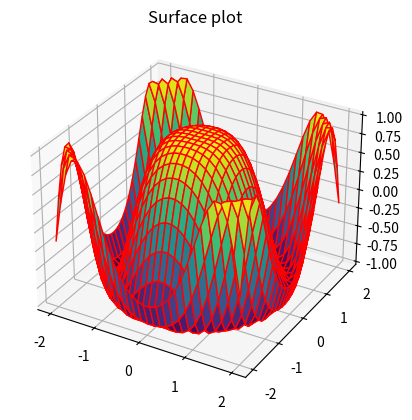

The matplotlib source for this figure:
from mpl_toolkits import mplot3d
import numpy as np
import matplotlib.pyplot as plt
x = np.outer(np.linspace(-2, 2, 30), np.ones(30))
y = x.copy().T # transpose
z = np.cos(x ** 2 + y ** 2)

fig = plt.figure()
ax = plt.axes(projection='3d')

ax.plot_surface(x, y, z,cmap='viridis', edgecolor='red')
ax.set_title('Surface plot')
plt.show()
